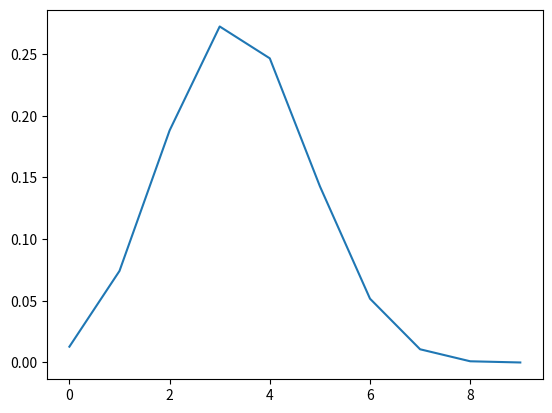

Recreate this plot in Python.
#Olasılık kuramı ve istatistik bilim kollarında, binom dağılımı n sayıda iki kategori sonucu veren denemelere uygulanır.
#Bu türlü her bir deneyde, bağımsız olarak, başarı olasılığının p olduğu bilinir.
#170401049

import sympy as sym #gerekli olan kütüphaneler
from sympy import Symbol,factorial
from sympy import pprint
import matplotlib.pyplot as plt

x,n,p=Symbol("x"),Symbol("n"),Symbol("p")
part_0=sym.factorial(n)/(sym.factorial(x)*sym.factorial(n-x)) #formülün ilk parçası
pprint(part_0)

part_1=p**x
pprint(part_1)

part_2=(1-p)**(n-x) 
pprint(part_2)

my_f=(part_0*part_1*part_2) #formülün partlarını birleştirip oluşturduk
pprint(my_f)

x_values=[] #değerleri oluşturduk
y_values=[]
for value in range (0,10): #döngü ile 0 ile 10
    y=my_f.subs({p:0.42,n:8,x:value},title="Binomial Distribution") #p ve n ye değer atandı
    y_values.append(y) 
    x_values.append(value)
    print(value,y)

plt.plot(x_values,y_values) 
plt.show() #grafik çizimi 
